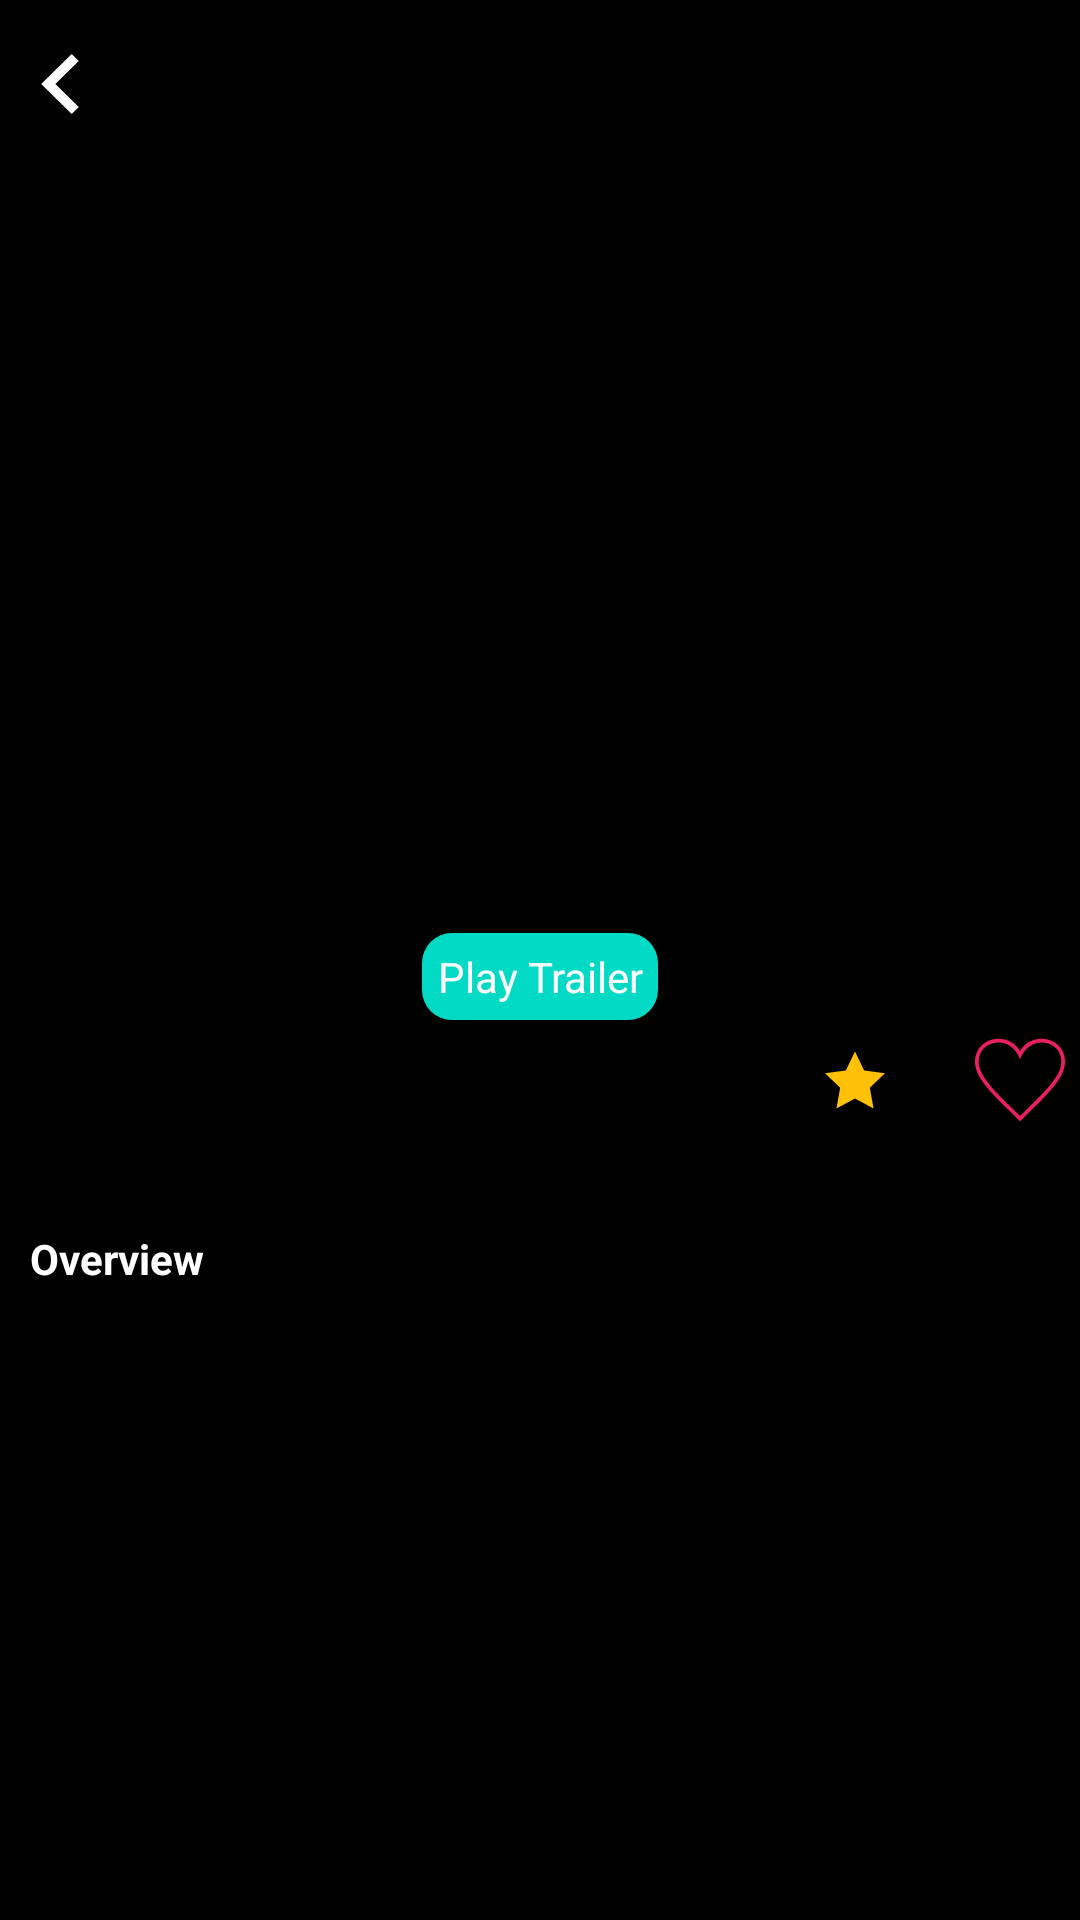

The Android layout XML behind this screen, and the referenced resources:
<!-- AndroidManifest.xml: activity theme FullScreen -->
<!-- res/layout/activity_movie_detail.xml -->
<?xml version="1.0" encoding="utf-8"?>
<androidx.coordinatorlayout.widget.CoordinatorLayout
    xmlns:android="http://schemas.android.com/apk/res/android"
    xmlns:app="http://schemas.android.com/apk/res-auto"
    xmlns:tools="http://schemas.android.com/tools"
    android:layout_width="match_parent"
    android:layout_height="match_parent"
    tools:context=".detailmovie.MovieDetailActivity">

    <ScrollView
        android:layout_width="match_parent"
        android:layout_height="match_parent"
        android:fillViewport="true">

        <LinearLayout
            android:layout_width="match_parent"
            android:layout_height="wrap_content"
            android:background="@color/black"
            android:orientation="vertical">

            <androidx.coordinatorlayout.widget.CoordinatorLayout
                android:layout_width="match_parent"
                android:layout_height="wrap_content"
                android:orientation="vertical">

                <ImageView
                    android:id="@+id/ivDetailImage"
                    android:layout_width="match_parent"
                    android:layout_height="400dp"
                    android:scaleType="centerCrop"
                    tools:src="@drawable/movie"/>

                <View
                    android:layout_width="match_parent"
                    android:layout_height="400dp"
                    android:background="@drawable/movie_backgroun_gradient"/>

                <LinearLayout
                    android:layout_width="match_parent"
                    android:layout_height="wrap_content"
                    android:layout_gravity="bottom"
                    android:orientation="vertical">

                    <TextView
                        android:id="@+id/tvDetailTitle"
                        android:layout_width="match_parent"
                        android:layout_height="wrap_content"
                        android:textSize="20sp"
                        android:gravity="center"
                        android:textColor="@color/white"
                        android:maxLines="1"
                        android:ellipsize="end"
                        android:textStyle="bold"
                        tools:text="Title"/>

                    <TextView
                        android:id="@+id/buttonPlay"
                        android:layout_width="wrap_content"
                        android:layout_height="wrap_content"
                        android:text="@string/play_trailer"
                        android:drawablePadding="5dp"
                        android:layout_marginTop="10dp"
                        android:gravity="center"
                        android:layout_gravity="center"
                        android:padding="5dp"
                        android:textColor="@color/white"
                        android:background="@drawable/bg_bottom_rounded"
                        app:drawableStartCompat="@drawable/ic_play" />

                    <LinearLayout
                        android:layout_width="match_parent"
                        android:layout_height="wrap_content"
                        android:layout_gravity="bottom"
                        android:orientation="horizontal"
                        android:gravity="center"
                        android:padding="5dp">

                        <TextView
                            android:id="@+id/tvRuntime"
                            android:layout_width="0dp"
                            android:layout_height="wrap_content"
                            tools:text="148 Minute"
                            android:gravity="center_vertical"
                            android:layout_weight="1"
                            android:textStyle="bold"
                            android:drawablePadding="5dp"
                            android:textColor="@color/white"
                            app:drawableStartCompat="@drawable/ic_time" />

                        <TextView
                            android:id="@+id/tvReleaseDate"
                            android:layout_width="0dp"
                            android:layout_height="wrap_content"
                            tools:text="19 Des 2021"
                            android:layout_weight="1"
                            android:textStyle="bold"
                            android:textColor="@color/white"/>

                        <LinearLayout
                            android:layout_width="wrap_content"
                            android:layout_height="wrap_content"
                            android:layout_gravity="center"
                            android:layout_marginEnd="20dp"
                            android:orientation="horizontal">
                            <ImageView
                                android:layout_width="20dp"
                                android:layout_height="match_parent"
                                android:src="@drawable/ic_star"/>

                            <TextView
                                android:id="@+id/tvRating"
                                android:layout_width="wrap_content"
                                android:layout_height="wrap_content"
                                tools:text="8.5"
                                android:gravity="center"
                                android:layout_marginLeft="10dp"
                                android:textSize="16sp"
                                android:textStyle="bold"
                                android:textColor="@color/white"/>
                        </LinearLayout>

                        <ImageView
                            android:id="@+id/buttonFavorite"
                            android:layout_width="30dp"
                            android:layout_height="30dp"
                            android:src="@drawable/ic_favorite_empty"/>

                    </LinearLayout>

                    <androidx.recyclerview.widget.RecyclerView
                        android:id="@+id/rvGenre"
                        android:layout_width="match_parent"
                        android:layout_height="wrap_content"
                        android:padding="10dp"
                        app:layoutManager="androidx.recyclerview.widget.LinearLayoutManager"
                        android:orientation="horizontal"
                        tools:listitem="@layout/rv_item_genre_detail"/>

                </LinearLayout>
            </androidx.coordinatorlayout.widget.CoordinatorLayout>

            <TextView
                android:layout_width="match_parent"
                android:layout_height="wrap_content"
                android:textColor="@color/white"
                android:padding="10dp"
                android:textStyle="bold"
                android:text="@string/overview"/>

            <TextView
                android:id="@+id/tvOverview"
                android:layout_width="match_parent"
                android:layout_height="wrap_content"
                android:textColor="@color/white"
                android:padding="10dp"
                tools:text="Lore ipsum"/>

        </LinearLayout>

    </ScrollView>

    <ImageView
        android:id="@+id/buttonBack"
        android:layout_width="40dp"
        android:layout_height="56dp"
        android:src="@drawable/ic_left_arrow_white"
        android:background="@drawable/button_back_gradient_black"
        android:padding="10dp"/>

</androidx.coordinatorlayout.widget.CoordinatorLayout>
<!-- res/layout/rv_item_genre_detail.xml (included above) -->
<?xml version="1.0" encoding="utf-8"?>
<LinearLayout
    xmlns:android="http://schemas.android.com/apk/res/android"
    android:layout_width="wrap_content"
    android:layout_height="wrap_content"
    xmlns:tools="http://schemas.android.com/tools"
    android:background="@drawable/bg_blue_stroke_transparent"
    android:layout_margin="5dp"
    android:padding="5dp">

    <TextView
        android:id="@+id/tvGenre"
        android:layout_width="match_parent"
        android:layout_height="wrap_content"
        android:textColor="@color/teal_700"
        tools:text="Genre"/>

</LinearLayout>
<!-- resources referenced by this layout -->
<resources>
  <color name="black">#FF000000</color>
  <color name="teal_700">#FF018786</color>
  <color name="white">#FFFFFFFF</color>
  <!-- drawable bg_blue_stroke_transparent (drawable) -->
  <?xml version="1.0" encoding="utf-8"?>
  <shape xmlns:android="http://schemas.android.com/apk/res/android">
      <stroke android:width="1dp" android:color="@color/teal_700"/>
      <corners android:radius="8dp"/>
  </shape>
  <!-- drawable bg_bottom_rounded (drawable) -->
  <?xml version="1.0" encoding="utf-8"?>
  <shape
      xmlns:android="http://schemas.android.com/apk/res/android">
      <solid android:color="@color/teal_200"/>
      <corners android:radius="10dp"/>
  </shape>
  <!-- drawable button_back_gradient_black (drawable) -->
  <?xml version="1.0" encoding="utf-8"?>
  <shape xmlns:android="http://schemas.android.com/apk/res/android">
      <gradient
          android:type="linear"
          android:angle="0"
          android:startColor="@color/black"
          android:centerColor="@color/transparent"
          android:endColor="@color/transparent" />
  </shape>
  <!-- drawable ic_left_arrow_white (drawable) -->
  <vector xmlns:android="http://schemas.android.com/apk/res/android"
      android:width="24dp"
      android:height="24dp"
      android:viewportWidth="24"
      android:viewportHeight="24">
    <path
        android:fillColor="#fff"
        android:pathData="M16.67,0l2.83,2.829 -9.339,9.175 9.339,9.167 -2.83,2.829 -12.17,-11.996z"/>
  </vector>
  <!-- drawable ic_play (drawable) -->
  <vector xmlns:android="http://schemas.android.com/apk/res/android"
      android:width="24dp"
      android:height="24dp"
      android:viewportWidth="24"
      android:viewportHeight="24">
    <path
        android:fillColor="@color/white"
        android:pathData="M12,0c-6.627,0 -12,5.373 -12,12s5.373,12 12,12 12,-5.373 12,-12 -5.373,-12 -12,-12zM9,17v-10l9,5.146 -9,4.854z"/>
  </vector>
  <!-- drawable ic_star (drawable) -->
  <vector xmlns:android="http://schemas.android.com/apk/res/android"
      android:width="24dp"
      android:height="24dp"
      android:viewportWidth="24"
      android:viewportHeight="24">
    <path
        android:fillColor="@color/yellow"
        android:pathData="M12,0.587l3.668,7.568 8.332,1.151 -6.064,5.828 1.48,8.279 -7.416,-3.967 -7.417,3.967 1.481,-8.279 -6.064,-5.828 8.332,-1.151z"/>
  </vector>
  <!-- drawable ic_time (drawable) -->
  <vector xmlns:android="http://schemas.android.com/apk/res/android"
      android:width="24dp"
      android:height="24dp"
      android:viewportWidth="24"
      android:viewportHeight="24">
    <path
        android:fillColor="@color/white"
        android:pathData="M12,2c5.514,0 10,4.486 10,10s-4.486,10 -10,10 -10,-4.486 -10,-10 4.486,-10 10,-10zM12,0c-6.627,0 -12,5.373 -12,12s5.373,12 12,12 12,-5.373 12,-12 -5.373,-12 -12,-12zM13,12v-6h-2v8h7v-2h-5z"/>
  </vector>
  <!-- drawable movie_backgroun_gradient (drawable) -->
  <?xml version="1.0" encoding="utf-8"?>
  <shape xmlns:android="http://schemas.android.com/apk/res/android">
      <gradient
          android:type="linear"
          android:angle="90"
          android:startColor="@color/black"
          android:centerColor="@color/transparent"
          android:endColor="@color/transparent" />
  </shape>
  <string name="overview">Overview</string>
  <string name="play_trailer">Play Trailer</string>
  <style name="FullScreen" parent="Theme.TestLinkAja">
          <item name="android:windowFullscreen">true</item>
      </style>
  <color name="teal_200">#FF03DAC5</color>
  <color name="red_love">#E91E63</color>
  <color name="yellow">#FFC107</color>
  <color name="purple_500">#FF6200EE</color>
  <color name="purple_700">#FF3700B3</color>
</resources>
